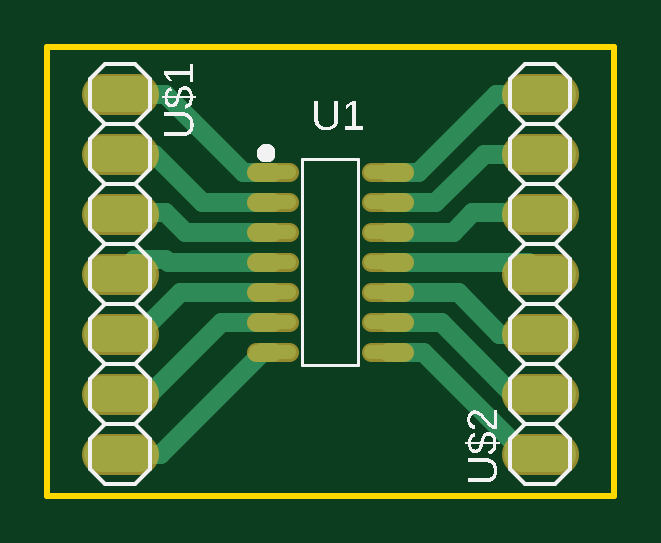
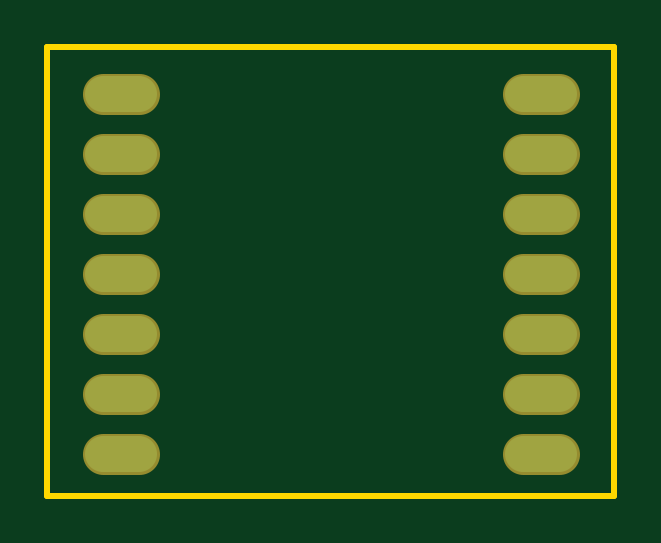
Circuit board: 7 layer files. Board 24.0 x 19.0 mm.
- bottom_copper: copper_bottom.gbr (689 bytes)
- top_copper: copper_top.gbr (2517 bytes)
- outline: profile.gbr (251 bytes)
- top_silk: silkscreen_top.gbr (18909 bytes)
- bottom_mask: soldermask_bottom.gbr (693 bytes)
- top_mask: soldermask_top.gbr (1230 bytes)
- paste: solderpaste_top.gbr (705 bytes)

=== bottom_copper: copper_bottom.gbr ===
G04 EAGLE Gerber RS-274X export*
G75*
%MOMM*%
%FSLAX34Y34*%
%LPD*%
%INBottom Copper*%
%IPPOS*%
%AMOC8*
5,1,8,0,0,1.08239X$1,22.5*%
G01*
G04 Define Apertures*
%ADD10C,1.524000*%
D10*
X43180Y170180D02*
X58420Y170180D01*
X58420Y144780D02*
X43180Y144780D01*
X43180Y119380D02*
X58420Y119380D01*
X58420Y93980D02*
X43180Y93980D01*
X43180Y68580D02*
X58420Y68580D01*
X58420Y43180D02*
X43180Y43180D01*
X43180Y17780D02*
X58420Y17780D01*
X220980Y17780D02*
X236220Y17780D01*
X236220Y43180D02*
X220980Y43180D01*
X220980Y68580D02*
X236220Y68580D01*
X236220Y93980D02*
X220980Y93980D01*
X220980Y119380D02*
X236220Y119380D01*
X236220Y144780D02*
X220980Y144780D01*
X220980Y170180D02*
X236220Y170180D01*
M02*

=== top_copper: copper_top.gbr ===
G04 EAGLE Gerber RS-274X export*
G75*
%MOMM*%
%FSLAX34Y34*%
%LPD*%
%INTop Copper*%
%IPPOS*%
%AMOC8*
5,1,8,0,0,1.08239X$1,22.5*%
G01*
G04 Define Apertures*
%ADD10C,0.600000*%
%ADD11C,1.524000*%
%ADD12C,0.800000*%
D10*
X108200Y137000D02*
X122200Y137000D01*
X122200Y124300D02*
X108200Y124300D01*
X108200Y111600D02*
X122200Y111600D01*
X122200Y98900D02*
X108200Y98900D01*
X108200Y86200D02*
X122200Y86200D01*
X122200Y73500D02*
X108200Y73500D01*
X108200Y60800D02*
X122200Y60800D01*
X157200Y60800D02*
X171200Y60800D01*
X171200Y73500D02*
X157200Y73500D01*
X157200Y86200D02*
X171200Y86200D01*
X171200Y98900D02*
X157200Y98900D01*
X157200Y111600D02*
X171200Y111600D01*
X171200Y124300D02*
X157200Y124300D01*
X157200Y137000D02*
X171200Y137000D01*
D11*
X58420Y170180D02*
X43180Y170180D01*
X43180Y144780D02*
X58420Y144780D01*
X58420Y119380D02*
X43180Y119380D01*
X43180Y93980D02*
X58420Y93980D01*
X58420Y68580D02*
X43180Y68580D01*
X43180Y43180D02*
X58420Y43180D01*
X58420Y17780D02*
X43180Y17780D01*
X220980Y17780D02*
X236220Y17780D01*
X236220Y43180D02*
X220980Y43180D01*
X220980Y68580D02*
X236220Y68580D01*
X236220Y93980D02*
X220980Y93980D01*
X220980Y119380D02*
X236220Y119380D01*
X236220Y144780D02*
X220980Y144780D01*
X220980Y170180D02*
X236220Y170180D01*
D12*
X115200Y137000D02*
X103000Y137000D01*
X69820Y170180D01*
X50800Y170180D01*
X85700Y124300D02*
X115200Y124300D01*
X85700Y124300D02*
X65220Y144780D01*
X50800Y144780D01*
X78400Y111600D02*
X115200Y111600D01*
X78400Y111600D02*
X70000Y120000D01*
X51420Y120000D01*
X50800Y119380D01*
X71100Y98900D02*
X115200Y98900D01*
X71100Y98900D02*
X70000Y100000D01*
X56820Y100000D01*
X50800Y93980D01*
X76200Y86200D02*
X115200Y86200D01*
X76200Y86200D02*
X58580Y68580D01*
X50800Y68580D01*
X93500Y73500D02*
X115200Y73500D01*
X93500Y73500D02*
X63180Y43180D01*
X50800Y43180D01*
X110800Y60800D02*
X115200Y60800D01*
X110800Y60800D02*
X67780Y17780D01*
X50800Y17780D01*
X164200Y60800D02*
X179200Y60800D01*
X222220Y17780D01*
X228600Y17780D01*
X186500Y73500D02*
X164200Y73500D01*
X186500Y73500D02*
X216820Y43180D01*
X228600Y43180D01*
X193800Y86200D02*
X164200Y86200D01*
X193800Y86200D02*
X211420Y68580D01*
X228600Y68580D01*
X223680Y98900D02*
X164200Y98900D01*
X223680Y98900D02*
X228600Y93980D01*
X191600Y111600D02*
X164200Y111600D01*
X191600Y111600D02*
X200000Y120000D01*
X227980Y120000D01*
X228600Y119380D01*
X184300Y124300D02*
X164200Y124300D01*
X184300Y124300D02*
X204780Y144780D01*
X228600Y144780D01*
X177000Y137000D02*
X164200Y137000D01*
X177000Y137000D02*
X210180Y170180D01*
X228600Y170180D01*
M02*

=== outline: profile.gbr ===
G04 EAGLE Gerber RS-274X export*
G75*
%MOMM*%
%FSLAX34Y34*%
%LPD*%
%IN*%
%IPPOS*%
%AMOC8*
5,1,8,0,0,1.08239X$1,22.5*%
G01*
G04 Define Apertures*
%ADD10C,0.254000*%
D10*
X20000Y0D02*
X260000Y0D01*
X260000Y190000D01*
X20000Y190000D01*
X20000Y0D01*
M02*

=== top_silk: silkscreen_top.gbr (18909 bytes, source omitted) ===
=== bottom_mask: soldermask_bottom.gbr ===
G04 EAGLE Gerber RS-274X export*
G75*
%MOMM*%
%FSLAX34Y34*%
%LPD*%
%INSoldermask Bottom*%
%IPPOS*%
%AMOC8*
5,1,8,0,0,1.08239X$1,22.5*%
G01*
G04 Define Apertures*
%ADD10C,1.727200*%
D10*
X43180Y170180D02*
X58420Y170180D01*
X58420Y144780D02*
X43180Y144780D01*
X43180Y119380D02*
X58420Y119380D01*
X58420Y93980D02*
X43180Y93980D01*
X43180Y68580D02*
X58420Y68580D01*
X58420Y43180D02*
X43180Y43180D01*
X43180Y17780D02*
X58420Y17780D01*
X220980Y17780D02*
X236220Y17780D01*
X236220Y43180D02*
X220980Y43180D01*
X220980Y68580D02*
X236220Y68580D01*
X236220Y93980D02*
X220980Y93980D01*
X220980Y119380D02*
X236220Y119380D01*
X236220Y144780D02*
X220980Y144780D01*
X220980Y170180D02*
X236220Y170180D01*
M02*

=== top_mask: soldermask_top.gbr ===
G04 EAGLE Gerber RS-274X export*
G75*
%MOMM*%
%FSLAX34Y34*%
%LPD*%
%INSoldermask Top*%
%IPPOS*%
%AMOC8*
5,1,8,0,0,1.08239X$1,22.5*%
G01*
G04 Define Apertures*
%ADD10C,0.803200*%
%ADD11C,1.727200*%
D10*
X108200Y137000D02*
X122200Y137000D01*
X122200Y124300D02*
X108200Y124300D01*
X108200Y111600D02*
X122200Y111600D01*
X122200Y98900D02*
X108200Y98900D01*
X108200Y86200D02*
X122200Y86200D01*
X122200Y73500D02*
X108200Y73500D01*
X108200Y60800D02*
X122200Y60800D01*
X157200Y60800D02*
X171200Y60800D01*
X171200Y73500D02*
X157200Y73500D01*
X157200Y86200D02*
X171200Y86200D01*
X171200Y98900D02*
X157200Y98900D01*
X157200Y111600D02*
X171200Y111600D01*
X171200Y124300D02*
X157200Y124300D01*
X157200Y137000D02*
X171200Y137000D01*
D11*
X58420Y170180D02*
X43180Y170180D01*
X43180Y144780D02*
X58420Y144780D01*
X58420Y119380D02*
X43180Y119380D01*
X43180Y93980D02*
X58420Y93980D01*
X58420Y68580D02*
X43180Y68580D01*
X43180Y43180D02*
X58420Y43180D01*
X58420Y17780D02*
X43180Y17780D01*
X220980Y17780D02*
X236220Y17780D01*
X236220Y43180D02*
X220980Y43180D01*
X220980Y68580D02*
X236220Y68580D01*
X236220Y93980D02*
X220980Y93980D01*
X220980Y119380D02*
X236220Y119380D01*
X236220Y144780D02*
X220980Y144780D01*
X220980Y170180D02*
X236220Y170180D01*
M02*

=== paste: solderpaste_top.gbr ===
G04 EAGLE Gerber RS-274X export*
G75*
%MOMM*%
%FSLAX34Y34*%
%LPD*%
%INSolderpaste Top*%
%IPPOS*%
%AMOC8*
5,1,8,0,0,1.08239X$1,22.5*%
G01*
G04 Define Apertures*
%ADD10C,0.600000*%
D10*
X108200Y137000D02*
X122200Y137000D01*
X122200Y124300D02*
X108200Y124300D01*
X108200Y111600D02*
X122200Y111600D01*
X122200Y98900D02*
X108200Y98900D01*
X108200Y86200D02*
X122200Y86200D01*
X122200Y73500D02*
X108200Y73500D01*
X108200Y60800D02*
X122200Y60800D01*
X157200Y60800D02*
X171200Y60800D01*
X171200Y73500D02*
X157200Y73500D01*
X157200Y86200D02*
X171200Y86200D01*
X171200Y98900D02*
X157200Y98900D01*
X157200Y111600D02*
X171200Y111600D01*
X171200Y124300D02*
X157200Y124300D01*
X157200Y137000D02*
X171200Y137000D01*
M02*

